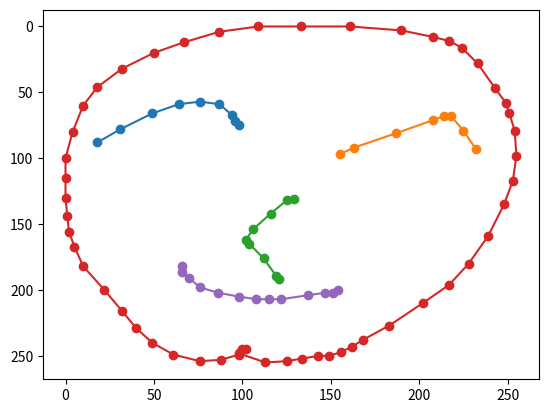

This figure's Python source:
import matplotlib.pyplot as plt


def check_draw(img_arr):
    for i in range(len(img_arr)):
        img = plt.plot(img_arr[i][0], img_arr[i][1])
        plt.scatter(img_arr[i][0], img_arr[i][1])

    # plt.xlim(0,256)
    # plt.ylim(0,256)
    plt.gca().invert_yaxis()
    plt.show()


img_arr = [
    [[18, 31, 49, 64, 76, 87, 94, 96, 98], [88, 78, 66, 59, 57, 59, 67, 72, 75]],
    [[155, 163, 187, 208, 214, 218, 225, 232], [97, 92, 81, 71, 68, 68, 79, 93]],
    [
        [129, 125, 116, 106, 102, 104, 112, 119, 121],
        [131, 132, 142, 154, 162, 165, 176, 189, 192],
    ],
    [
        [
            102,
            98,
            88,
            76,
            61,
            49,
            40,
            32,
            22,
            10,
            5,
            2,
            1,
            0,
            0,
            0,
            4,
            10,
            18,
            32,
            50,
            67,
            87,
            109,
            133,
            161,
            190,
            208,
            217,
            224,
            233,
            243,
            249,
            251,
            254,
            255,
            253,
            248,
            239,
            228,
            217,
            202,
            183,
            168,
            162,
            156,
            149,
            143,
            134,
            125,
            113,
            98,
            100,
        ],
        [
            245,
            249,
            253,
            254,
            249,
            240,
            229,
            216,
            200,
            182,
            167,
            156,
            144,
            130,
            115,
            100,
            80,
            60,
            46,
            32,
            20,
            12,
            4,
            0,
            0,
            0,
            3,
            8,
            11,
            16,
            28,
            47,
            58,
            66,
            79,
            98,
            117,
            135,
            159,
            180,
            196,
            210,
            227,
            238,
            243,
            247,
            250,
            250,
            252,
            254,
            255,
            248,
            245,
        ],
    ],
    [
        [66, 66, 70, 76, 86, 98, 108, 115, 122, 137, 147, 151, 154],
        [182, 186, 191, 198, 202, 205, 207, 207, 207, 204, 202, 202, 200],
    ],
]
check_draw(img_arr)
